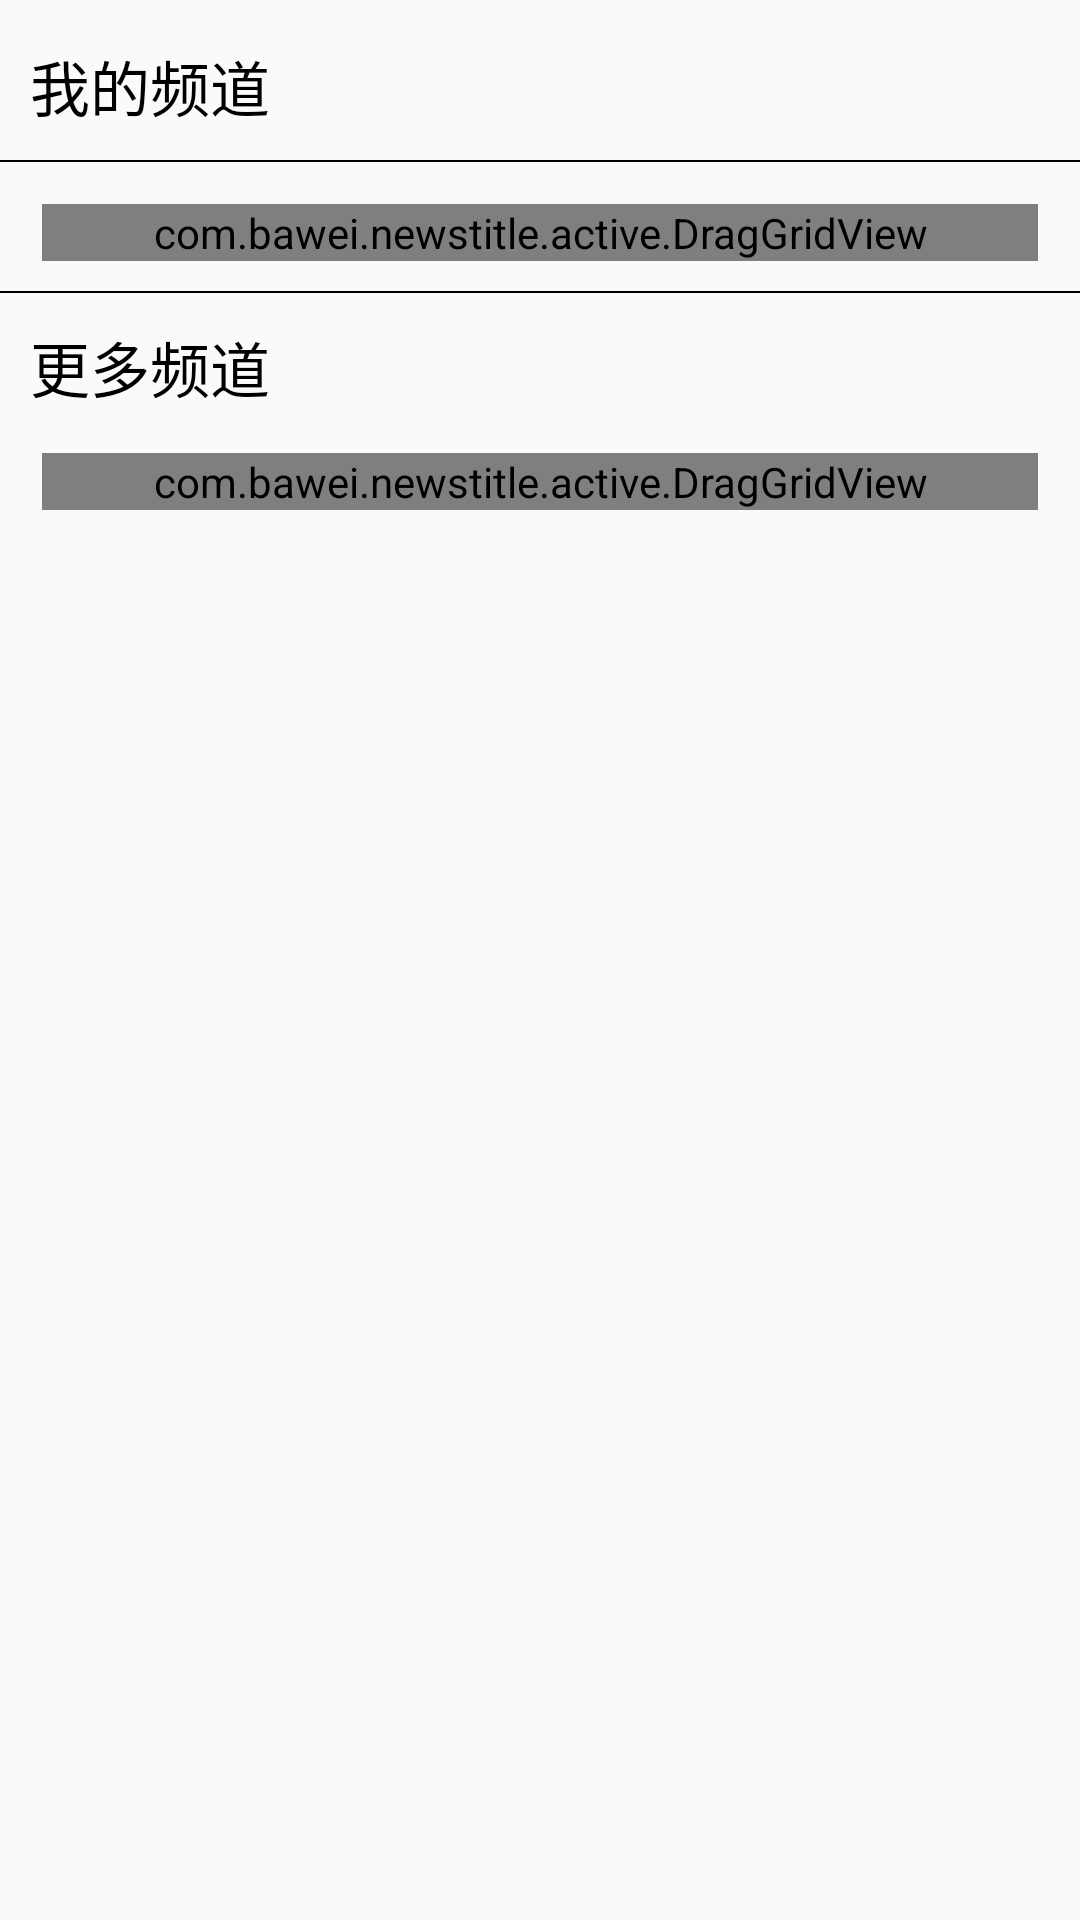

This screen was rendered from an Android layout file. Write that file and the resources it references.
<!-- AndroidManifest.xml: application theme AppTheme -->
<!-- res/layout/activity_pindaoguanli.xml -->
<?xml version="1.0" encoding="utf-8"?>
<RelativeLayout xmlns:android="http://schemas.android.com/apk/res/android"
    xmlns:tools="http://schemas.android.com/tools"
    android:layout_width="match_parent"
    android:layout_height="match_parent"

    tools:context="com.bawei.newstitle.active.Pindaoguanli">
    <ScrollView
        android:layout_width="fill_parent"
        android:layout_height="fill_parent"
        >

        <LinearLayout
            android:id="@+id/subscribe_main_layout"
            android:layout_width="fill_parent"
            android:layout_height="wrap_content"
            android:orientation="vertical"
            android:paddingBottom="14.0dip" >

            <LinearLayout
                android:layout_width="fill_parent"
                android:layout_height="wrap_content"
                android:layout_marginLeft="10.0dip"
                android:layout_marginTop="14.0dip"
                android:gravity="bottom"
                android:orientation="horizontal" >


                <TextView
                    android:id="@+id/my_category_tip_text"
                    android:layout_width="wrap_content"
                    android:layout_height="wrap_content"
                    android:textSize="20sp"
                    android:text="我的频道"
                    />
            </LinearLayout>

            <View
                android:id="@+id/seperate_line"
                android:layout_width="match_parent"
                android:layout_marginTop="10dp"
                android:layout_height="0.5dp"
                android:layout_marginBottom="14.0dip"
                android:background="#000" />

            <com.bawei.newstitle.active.DragGridView
                android:id="@+id/userGridView"
                android:layout_width="fill_parent"
                android:layout_height="wrap_content"
                android:layout_marginLeft="14dip"
                android:layout_marginRight="14dip"
                android:gravity="center"
                android:horizontalSpacing="14dip"
                android:listSelector="@android:color/transparent"
                android:numColumns="4"
                android:scrollbars="vertical"
                android:stretchMode="columnWidth"
                android:verticalSpacing="14.0px" />

            <View
                android:id="@+id/seperate_line2"
                android:layout_marginTop="10dp"
                android:layout_width="match_parent"
                android:layout_height="0.5dp"
                android:background="#000"/>

            <TextView
                android:id="@+id/more_category_text"
                android:layout_marginBottom="14.0dip"
                android:layout_width="wrap_content"
                android:layout_marginTop="10dp"
                android:layout_height="wrap_content"
                android:textSize="20sp"
                android:layout_marginLeft="10.0dip"
                android:text="更多频道" />

            <com.bawei.newstitle.active.DragGridView
                android:id="@+id/otherGridView"
                android:layout_width="fill_parent"
                android:layout_height="wrap_content"
                android:layout_marginLeft="14dip"
                android:layout_marginRight="14dip"
                android:gravity="center"
                android:horizontalSpacing="14dip"
                android:listSelector="@android:color/transparent"
                android:numColumns="4"
                android:scrollbars="vertical"
                android:stretchMode="columnWidth"
                android:verticalSpacing="14.0px" />
        </LinearLayout>
    </ScrollView>
</RelativeLayout>
<!-- resources referenced by this layout -->
<resources>
  <style name="AppTheme" parent="Theme.AppCompat.Light.DarkActionBar">
          
          <item name="colorPrimary">@color/colorPrimary</item>
          <item name="colorPrimaryDark">@color/colorPrimaryDark</item>
          <item name="colorAccent">@color/colorAccent</item>
          <item name="android:textColor">@color/textColor</item>
          <item name="mainBackground">@color/backgroundColor</item>
      </style>
  <color name="colorPrimary">#3F51B5</color>
  <color name="colorPrimaryDark">#303F9F</color>
  <color name="colorAccent">#FF4081</color>
  <color name="textColor">#FF000000</color>
  <color name="backgroundColor">#FFFFFF</color>
</resources>
